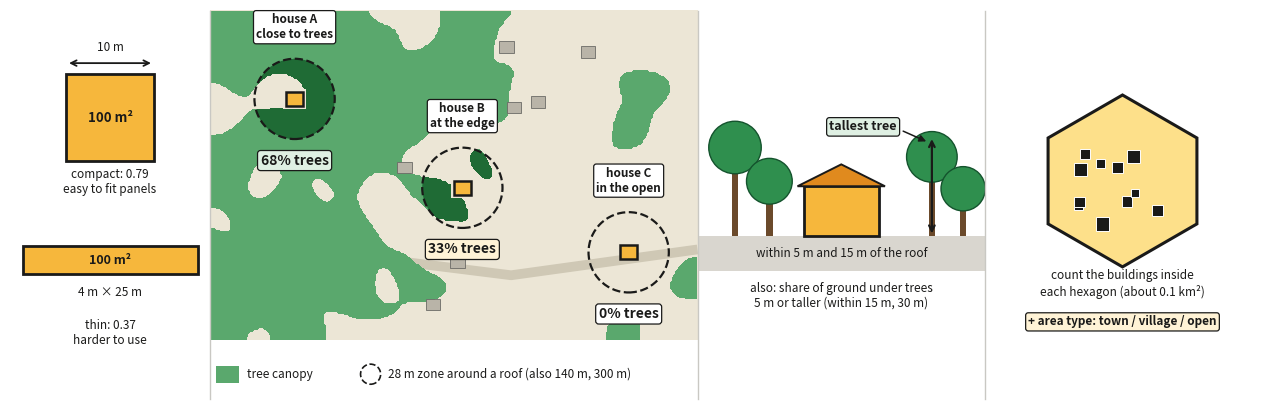

This figure's Python source: (Note: this script raises an exception after producing the figure.)
"""Four panels: size & shape, tree cover (continuous canopy + 28 m zones around 3 houses), tree height, crowding."""
import numpy as np
import matplotlib
matplotlib.use('Agg')
import matplotlib.pyplot as plt
from matplotlib.patches import Circle, Rectangle, RegularPolygon, Polygon
from scipy.ndimage import gaussian_filter

F = 'D:/claude_anti/Rooftop solar potential(b_spatial)/report/figures/'
AMB, DARK, GREEN, DGREEN, GREY = '#f6b73c', '#1a1a19', '#2f8f4e', '#14532d', '#6b6a66'
CANOPY, CANOPY_IN = '#5aa86d', '#1f6b35'
TAG = dict(boxstyle='round,pad=0.22', edgecolor=DARK, linewidth=0.9)
rng = np.random.default_rng(7)

fig = plt.figure(figsize=(12.5, 4.4))
cuts = [0.0, 0.16, 0.55, 0.78, 1.0]
S, T, H, C = [fig.add_axes([cuts[i], 0.0, cuts[i + 1] - cuts[i], 1.0]) for i in range(4)]
for a in (S, T, H, C):
    a.set_aspect('equal')
    a.axis('off')

# ===== panel S: size and shape (same area, different shape) =====
S.set_xlim(-1.6, 1.6); S.set_ylim(-2.75, 2.45)
S.add_patch(Rectangle((-0.7, 0.55), 1.4, 1.4, facecolor=AMB, edgecolor=DARK, linewidth=2))
S.annotate('', xy=(0.7, 2.12), xytext=(-0.7, 2.12), arrowprops=dict(arrowstyle='<->', color=DARK, lw=1.3))
S.text(0, 2.32, '10 m', ha='center', fontsize=8.5, color=DARK)
S.text(0, 1.25, '100 m²', ha='center', va='center', fontsize=9.5, fontweight='bold', color=DARK)
S.text(0, 0.22, 'compact: 0.79\neasy to fit panels', ha='center', va='center', fontsize=8.5, color=DARK)
S.add_patch(Rectangle((-1.4, -1.25), 2.8, 0.45, facecolor=AMB, edgecolor=DARK, linewidth=2))
S.text(0, -1.03, '100 m²', ha='center', va='center', fontsize=9, fontweight='bold', color=DARK)
S.text(0, -1.55, '4 m × 25 m', ha='center', va='center', fontsize=8.5, color=DARK)
S.text(0, -2.2, 'thin: 0.37\nharder to use', ha='center', va='center', fontsize=8.5, color=DARK)

# ===== panel T: tree cover on a realistic canopy map =====
W, Hh, step = 340.0, 230.0, 1.0                        # metres, schematic village
xs = np.arange(-W / 2, W / 2, step); ys = np.arange(-Hh / 2, Hh / 2, step)
X, Y = np.meshgrid(xs, ys)
noise = gaussian_filter(rng.normal(size=X.shape), 11)
noise = (noise - noise.mean()) / noise.std()
field = noise + 1.6 * (-X / (W / 2))                   # dense canopy on the left, open on the right
canopy = field > 0.25
from scipy.signal import fftconvolve
R = 28.0
k = np.arange(-R, R + step, step); KX, KY = np.meshgrid(k, k); disk = (KX ** 2 + KY ** 2 <= R ** 2).astype(float)
share = fftconvolve(canopy.astype(float), disk, mode='same') / disk.sum()     # tree share in a 28 m zone, every point
def pick(xmin, xmax, target):
    ok = (X > xmin) & (X < xmax) & (np.abs(Y) < Hh / 2 - 60) & ~canopy
    d = np.where(ok, np.abs(share - target), np.inf)
    i, j = np.unravel_index(np.argmin(d), d.shape)
    return float(X[i, j]), float(Y[i, j])
houses = {'A': pick(-W / 2 + 45, -55, 0.72), 'B': pick(-35, 45, 0.35), 'C': pick(70, W / 2 - 45, 0.0)}
for hx, hy in houses.values():                         # clear only the house footprint itself
    canopy[(np.abs(X - hx) <= 8) & (np.abs(Y - hy) <= 7)] = False
T.set_xlim(-W / 2, W / 2); T.set_ylim(-Hh / 2 - 42, Hh / 2)
T.add_patch(Rectangle((-W / 2, -Hh / 2), W, Hh, facecolor='#ece6d6', edgecolor='none'))   # bare ground / fields
T.plot([-W / 2, -40, 40, W / 2], [-75, -60, -70, -52], color='#cfc8b5', lw=7, solid_capstyle='butt', zorder=1)   # road
T.contourf(X, Y, canopy.astype(float), levels=[0.5, 1.5], colors=[CANOPY], zorder=2)
for _ in range(16):                                    # other houses in open spots
    px, py = rng.uniform(-W / 2 + 15, W / 2 - 15), rng.uniform(-Hh / 2 + 15, Hh / 2 - 15)
    j, i = int((px + W / 2) / step), int((py + Hh / 2) / step)
    if canopy[i, j] or min(np.hypot(px - hx, py - hy) for hx, hy in houses.values()) < 40:
        continue
    T.add_patch(Rectangle((px - 5, py - 4), 10, 8, facecolor='#b9b4a8', edgecolor='#6b6a66', linewidth=0.6, zorder=3))
for name, (hx, hy) in houses.items():
    inside = (X - hx) ** 2 + (Y - hy) ** 2 <= R ** 2
    pct = round(100 * canopy[inside].mean())
    ring = Circle((hx, hy), R, facecolor='none', edgecolor=DARK, linewidth=1.6, linestyle='--', zorder=6)
    T.add_patch(ring)
    clip = Circle((hx, hy), R, transform=T.transData)
    cs = T.contourf(X, Y, (canopy & inside).astype(float), levels=[0.5, 1.5], colors=[CANOPY_IN], zorder=5)
    for coll in cs.collections if hasattr(cs, 'collections') else [cs]:
        coll.set_clip_path(clip)
    T.add_patch(Rectangle((hx - 6, hy - 5), 12, 10, facecolor=AMB, edgecolor=DARK, linewidth=1.8, zorder=7))
    houses[name] = (hx, hy, pct)
labels = {'A': ('house A\nclose to trees', -20), 'B': ('house B\nat the edge', 1), 'C': ('house C\nin the open', 1)}
for name, (hx, hy, pct) in houses.items():
    txt, _ = labels[name]
    T.text(hx, hy + R + 22, txt, ha='center', va='center', fontsize=8.5, fontweight='bold', color=DARK, zorder=9,
           bbox=dict(**TAG, facecolor='white'))
    T.text(hx, hy - R - 15, f'{pct}% trees', ha='center', va='center', fontsize=10, fontweight='bold', color=DARK, zorder=9,
           bbox=dict(**TAG, facecolor='#dff0e3' if pct >= 50 else ('#fff3d6' if pct >= 15 else '#ffffff')))
# legend strip under the map
ly = -Hh / 2 - 24
T.add_patch(Rectangle((-W / 2 + 4, ly - 6), 16, 12, facecolor=CANOPY, edgecolor='none'))
T.text(-W / 2 + 26, ly, 'tree canopy', va='center', fontsize=8.5, color=DARK)
T.add_patch(Circle((-W / 2 + 112, ly), 7, facecolor='none', edgecolor=DARK, linestyle='--', linewidth=1.2))
T.text(-W / 2 + 124, ly, '28 m zone around a roof (also 140 m, 300 m)', va='center', fontsize=8.5, color=DARK)

# ===== panel H: side view (tree height) =====
H.set_xlim(-2.3, 2.3); H.set_ylim(-1.45, 2.45)
H.add_patch(Rectangle((-2.3, -0.55), 4.6, 0.55, facecolor='#d9d6cf', edgecolor='none'))
H.add_patch(Rectangle((-0.6, 0), 1.2, 0.8, facecolor=AMB, edgecolor=DARK, linewidth=2))
H.add_patch(Polygon([[-0.7, 0.8], [0.7, 0.8], [0, 1.15]], closed=True, facecolor='#e08a1e', edgecolor=DARK, linewidth=1.4))
for x, h in ((-1.7, 2.0), (-1.15, 1.1), (1.45, 1.75), (1.95, 0.9)):
    H.add_patch(Rectangle((x - 0.05, 0), 0.1, h * 0.6, facecolor='#6b4a2b', edgecolor='none'))
    H.add_patch(Circle((x, h * 0.6 + 0.22), 0.3 + 0.06 * h, facecolor=GREEN, edgecolor=DGREEN, linewidth=1))
H.annotate('', xy=(1.45, 0.0), xytext=(1.45, 1.6), arrowprops=dict(arrowstyle='<->', color=DARK, lw=1.6), zorder=8)
H.text(0.35, 1.75, 'tallest tree', ha='center', va='center', fontsize=9, fontweight='bold', color=DARK, zorder=9, bbox=dict(**TAG, facecolor='#dff0e3'))
H.annotate('', xy=(1.4, 1.5), xytext=(0.95, 1.7), arrowprops=dict(arrowstyle='-|>', color=DARK, lw=1.1), zorder=8)
H.text(0, -0.28, 'within 5 m and 15 m of the roof', ha='center', va='center', fontsize=8.5, color=DARK)
H.text(0, -0.95, 'also: share of ground under trees\n5 m or taller (within 15 m, 30 m)', ha='center', va='center', fontsize=8.5, color=DARK)

# ===== panel C: hexagon (crowding) =====
C.set_xlim(-2.0, 2.0); C.set_ylim(-1.45, 2.45)
C.add_patch(RegularPolygon((0, 0.85), 6, radius=1.25, orientation=0, facecolor='#fde08a', edgecolor=DARK, linewidth=2.2))
for _ in range(12):
    dx, dy = rng.uniform(-0.75, 0.75, 2)
    if np.hypot(dx, dy) > 0.78:
        continue
    w = rng.uniform(0.12, 0.2)
    C.add_patch(Rectangle((dx - w / 2, 0.85 + dy - w / 2), w, w, facecolor=DARK, edgecolor='white', linewidth=0.7, zorder=3))
C.text(0, -0.65, 'count the buildings inside\neach hexagon (about 0.1 km²)', ha='center', va='center', fontsize=8.5, color=DARK)
C.text(0, -1.2, '+ area type: town / village / open', ha='center', va='center', fontsize=8.5, fontweight='bold', color=DARK, bbox=dict(**TAG, facecolor='#fff3d6'))

for x in cuts[1:-1]:
    fig.add_artist(plt.Line2D([x, x], [0.06, 0.94], color='#c9c8c3', lw=1))
fig.savefig(F + 'features_on_roof.png', dpi=200, facecolor='white')
print({k: v[2] for k, v in houses.items()})
